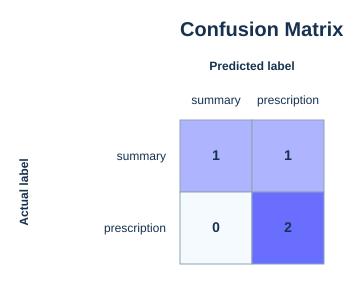

The table this chart was drawn from, first rows:
actual/predicted, summary, prescription
summary, 1, 1
prescription, 0, 2
